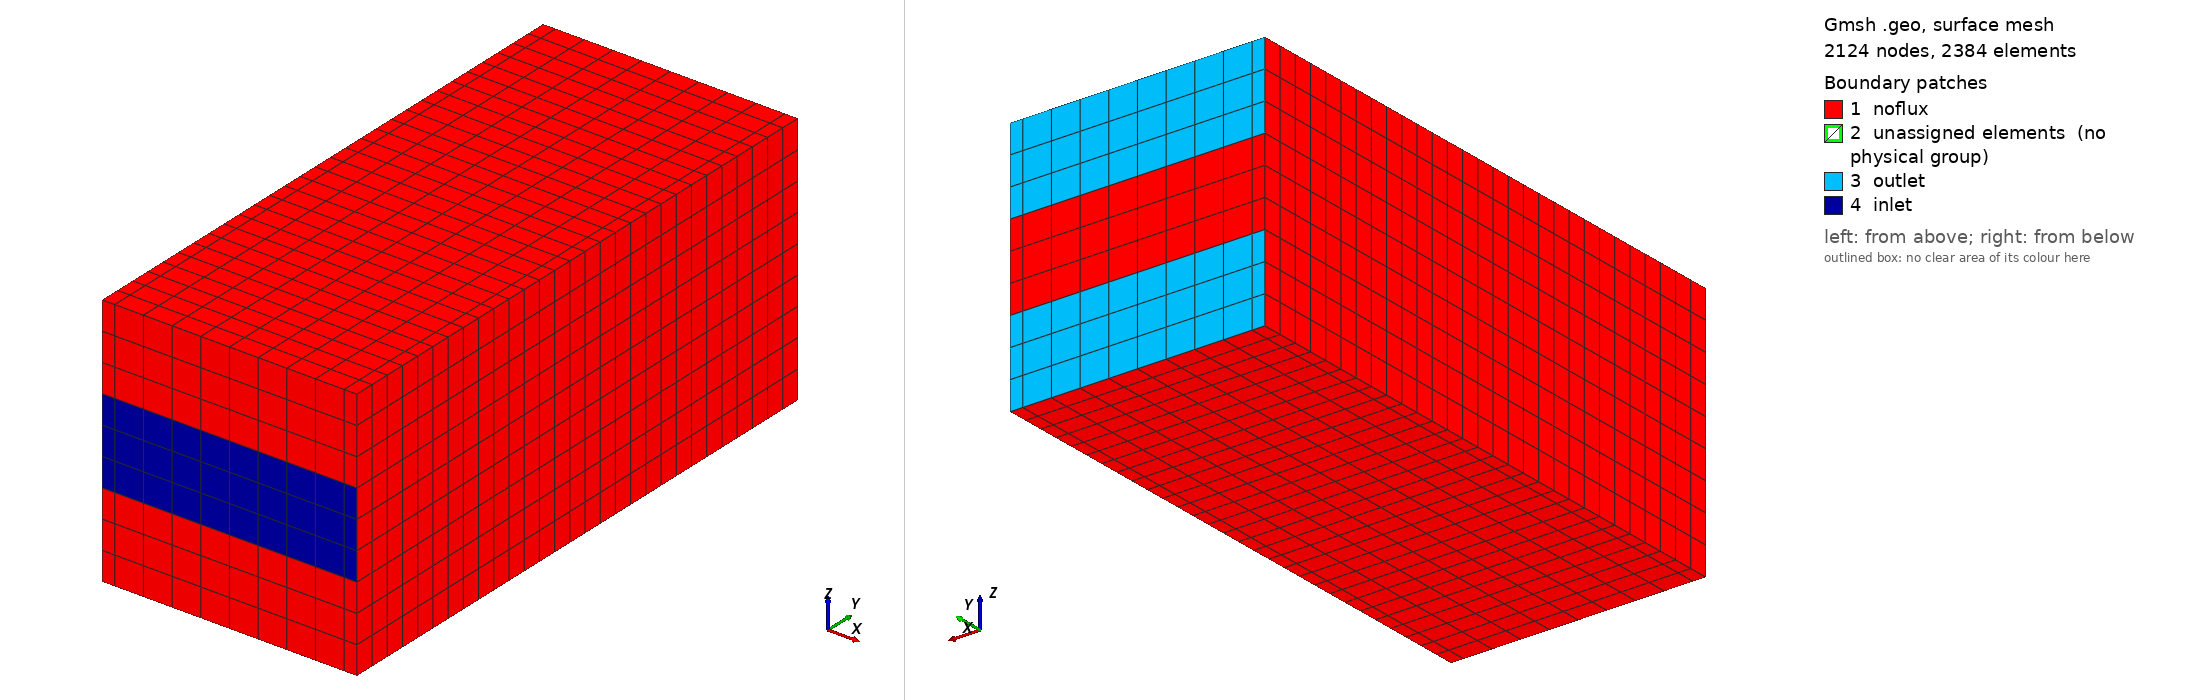

Gmsh geometry script, surface-meshed: 2124 nodes, 2384 surface elements. Boundary patches (legend numbers): 1 noflux, 2 unassigned elements (no physical group), 3 outlet, 4 inlet. Left view from above one corner, right view from below the opposite corner. Legend entries are the model's physical surfaces; 'unassigned elements' are surfaces in no physical group. The drawing asked Gmsh for element sizes between 1% and 20% of the model's largest extent; the script's own settings can give other sizes.

=== fl_case3_coarse_shiftx.geo (drawn) ===
ht=250;
Point(9)= {0., 2.25, 0., ht};
Point(10)= {0.05, 2.25, 0., ht};
Point(11)= {0.95, 2.25, 0., ht};
Point(12)= {1., 2.25, 0., ht};
Point(13)= {0., 0., 0., ht};
Point(14)= {0.05, 0., 0., ht};
Point(15)= {0.95, 0., 0., ht};
Point(16)= {1., 0., 0., ht};
Point(17)= {0., 2.25, 0.333333, ht};
Point(18)= {0.05, 2.25, 0.333333, ht};
Point(19)= {0.95, 2.25, 0.333333, ht};
Point(20)= {1., 2.25, 0.333333, ht};
Point(21)= {0., 0., 0.333333, ht};
Point(22)= {0.05, 0., 0.333333, ht};
Point(23)= {0.95, 0., 0.333333, ht};
Point(24)= {1., 0., 0.333333, ht};
Point(25)= {0., 2.25, 0.666667, ht};
Point(26)= {0.05, 2.25, 0.666667, ht};
Point(27)= {0.95, 2.25, 0.666667, ht};
Point(28)= {1., 2.25, 0.666667, ht};
Point(29)= {0., 0., 0.666667, ht};
Point(30)= {0.05, 0., 0.666667, ht};
Point(31)= {0.95, 0., 0.666667, ht};
Point(32)= {1., 0., 0.666667, ht};
Point(33)= {0., 2.25, 1., ht};
Point(34)= {0.05, 2.25, 1., ht};
Point(35)= {0.95, 2.25, 1., ht};
Point(36)= {1., 2.25, 1., ht};
Point(37)= {0., 0., 1., ht};
Point(38)= {0.05, 0., 1., ht};
Point(39)= {0.95, 0., 1., ht};
Point(40)= {1., 0., 1., ht};
Line(1)= {9, 10};
Line(2)= {10, 14};
Line(3)= {14, 13};
Line(4)= {13, 9};
Line(5)= {10, 11};
Line(6)= {11, 15};
Line(7)= {15, 14};
Line(8)= {11, 12};
Line(9)= {12, 16};
Line(10)= {16, 15};
Line(11)= {17, 18};
Line(12)= {18, 22};
Line(13)= {22, 21};
Line(14)= {21, 17};
Line(15)= {18, 19};
Line(16)= {19, 23};
Line(17)= {23, 22};
Line(18)= {19, 20};
Line(19)= {20, 24};
Line(20)= {24, 23};
Line(21)= {25, 26};
Line(22)= {26, 30};
Line(23)= {30, 29};
Line(24)= {29, 25};
Line(25)= {26, 27};
Line(26)= {27, 31};
Line(27)= {31, 30};
Line(28)= {27, 28};
Line(29)= {28, 32};
Line(30)= {32, 31};
Line(31)= {33, 34};
Line(32)= {34, 38};
Line(33)= {38, 37};
Line(34)= {37, 33};
Line(35)= {34, 35};
Line(36)= {35, 39};
Line(37)= {39, 38};
Line(38)= {35, 36};
Line(39)= {36, 40};
Line(40)= {40, 39};
Line Loop(1)= {1, 2,3,4};
Surface(1)= {1};
Line Loop(2)= {5, 6,7,-2};
Surface(2)= {2};
Line Loop(3)= {8, 9,10,-6};
Surface(3)= {3};
Line Loop(4)= {11, 12,13,14};
Surface(4)= {4};
Line Loop(5)= {15, 16,17,-12};
Surface(5)= {5};
Line Loop(6)= {18, 19,20,-16};
Surface(6)= {6};
Line Loop(7)= {21, 22,23,24};
Surface(7)= {7};
Line Loop(8)= {25, 26,27,-22};
Surface(8)= {8};
Line Loop(9)= {28, 29,30,-26};
Surface(9)= {9};
Line Loop(10)= {31, 32,33,34};
Surface(10)= {10};
Line Loop(11)= {35, 36,37,-32};
Surface(11)= {11};
Line Loop(12)= {38, 39,40,-36};
Surface(12)= {12};
Line(41)= {10, 18};
Line(42)= {17, 9};
Line(43)= {14, 22};
Line(44)= {13, 21};
Line(45)= {11, 19};
Line(46)= {15, 23};
Line(47)= {12, 20};
Line(48)= {16, 24};
Line(49)= {18, 26};
Line(50)= {25, 17};
Line(51)= {22, 30};
Line(52)= {21, 29};
Line(53)= {19, 27};
Line(54)= {23, 31};
Line(55)= {20, 28};
Line(56)= {24, 32};
Line(57)= {26, 34};
Line(58)= {33, 25};
Line(59)= {30, 38};
Line(60)= {29, 37};
Line(61)= {27, 35};
Line(62)= {31, 39};
Line(63)= {28, 36};
Line(64)= {32, 40};
Line Loop(13)= {1, 41,-11,42};
Surface(13)= {13};
Line Loop(14)= {2, 43,-12,-41};
Surface(14)= {14};
Line Loop(15)= {3, 44,-13,-43};
Surface(15)= {15};
Line Loop(16)= {4, -42,-14,-44};
Surface(16)= {16};
Line Loop(17)= {5, 45,-15,-41};
Surface(17)= {17};
Line Loop(18)= {6, 46,-16,-45};
Surface(18)= {18};
Line Loop(19)= {7, 43,-17,-46};
Surface(19)= {19};
Line Loop(20)= {8, 47,-18,-45};
Surface(20)= {20};
Line Loop(21)= {9, 48,-19,-47};
Surface(21)= {21};
Line Loop(22)= {10, 46,-20,-48};
Surface(22)= {22};
Line Loop(23)= {11, 49,-21,50};
Surface(23)= {23};
Line Loop(24)= {12, 51,-22,-49};
Surface(24)= {24};
Line Loop(25)= {13, 52,-23,-51};
Surface(25)= {25};
Line Loop(26)= {14, -50,-24,-52};
Surface(26)= {26};
Line Loop(27)= {15, 53,-25,-49};
Surface(27)= {27};
Line Loop(28)= {16, 54,-26,-53};
Surface(28)= {28};
Line Loop(29)= {17, 51,-27,-54};
Surface(29)= {29};
Line Loop(30)= {18, 55,-28,-53};
Surface(30)= {30};
Line Loop(31)= {19, 56,-29,-55};
Surface(31)= {31};
Line Loop(32)= {20, 54,-30,-56};
Surface(32)= {32};
Line Loop(33)= {21, 57,-31,58};
Surface(33)= {33};
Line Loop(34)= {22, 59,-32,-57};
Surface(34)= {34};
Line Loop(35)= {23, 60,-33,-59};
Surface(35)= {35};
Line Loop(36)= {24, -58,-34,-60};
Surface(36)= {36};
Line Loop(37)= {25, 61,-35,-57};
Surface(37)= {37};
Line Loop(38)= {26, 62,-36,-61};
Surface(38)= {38};
Line Loop(39)= {27, 59,-37,-62};
Surface(39)= {39};
Line Loop(40)= {28, 63,-38,-61};
Surface(40)= {40};
Line Loop(41)= {29, 64,-39,-63};
Surface(41)= {41};
Line Loop(42)= {30, 62,-40,-64};
Surface(42)= {42};
Surface Loop(1001)= {1, 4,13,14,15,16};
Volume(1001)= {1001};
Surface Loop(1002)= {2, 5,17,18,19,14};
Volume(1002)= {1002};
Surface Loop(1003)= {3, 6,20,21,22,18};
Volume(1003)= {1003};
Surface Loop(1004)= {4, 7,23,24,25,26};
Volume(1004)= {1004};
Surface Loop(1005)= {5, 8,27,28,29,24};
Volume(1005)= {1005};
Surface Loop(1006)= {6, 9,30,31,32,28};
Volume(1006)= {1006};
Surface Loop(1007)= {7, 10,33,34,35,36};
Volume(1007)= {1007};
Surface Loop(1008)= {8, 11,37,38,39,34};
Volume(1008)= {1008};
Surface Loop(1009)= {9, 12,40,41,42,38};
Volume(1009)= {1009};
Physical Volume("k33")=Volume{:};
Physical Surface("noflux")= {1, 15, 16, 2, 19, 3, 22, 21, 23, 26, 27, 30, 31, 10, 35, 36, 11, 39, 12, 42, 41};
Physical Surface("inlet") = {32, 29, 25};
Physical Surface("outlet") = {13, 17, 20, 33, 37, 40};

Transfinite Curve{:}=2;
Transfinite Curve{5, 7, 15, 17, 25, 27, 35, 37}=9;
Transfinite Curve{2, 4, 6, 2, 9, 6, 12, 14, 16, 12, 19, 16, 22, 24, 26, 22, 29, 26, 32, 34, 36, 32, 39, 36}=30;
Transfinite Curve{41, 42, 43, 44, 45, 46, 47, 48, 49, 50, 51, 52, 53, 54, 55, 56, 57, 58, 59, 60, 61, 62, 63, 64}=4;
Transfinite Surface{:};
Transfinite Volume{:};
Recombine Surface{:};
Recombine Volume{:};//+
